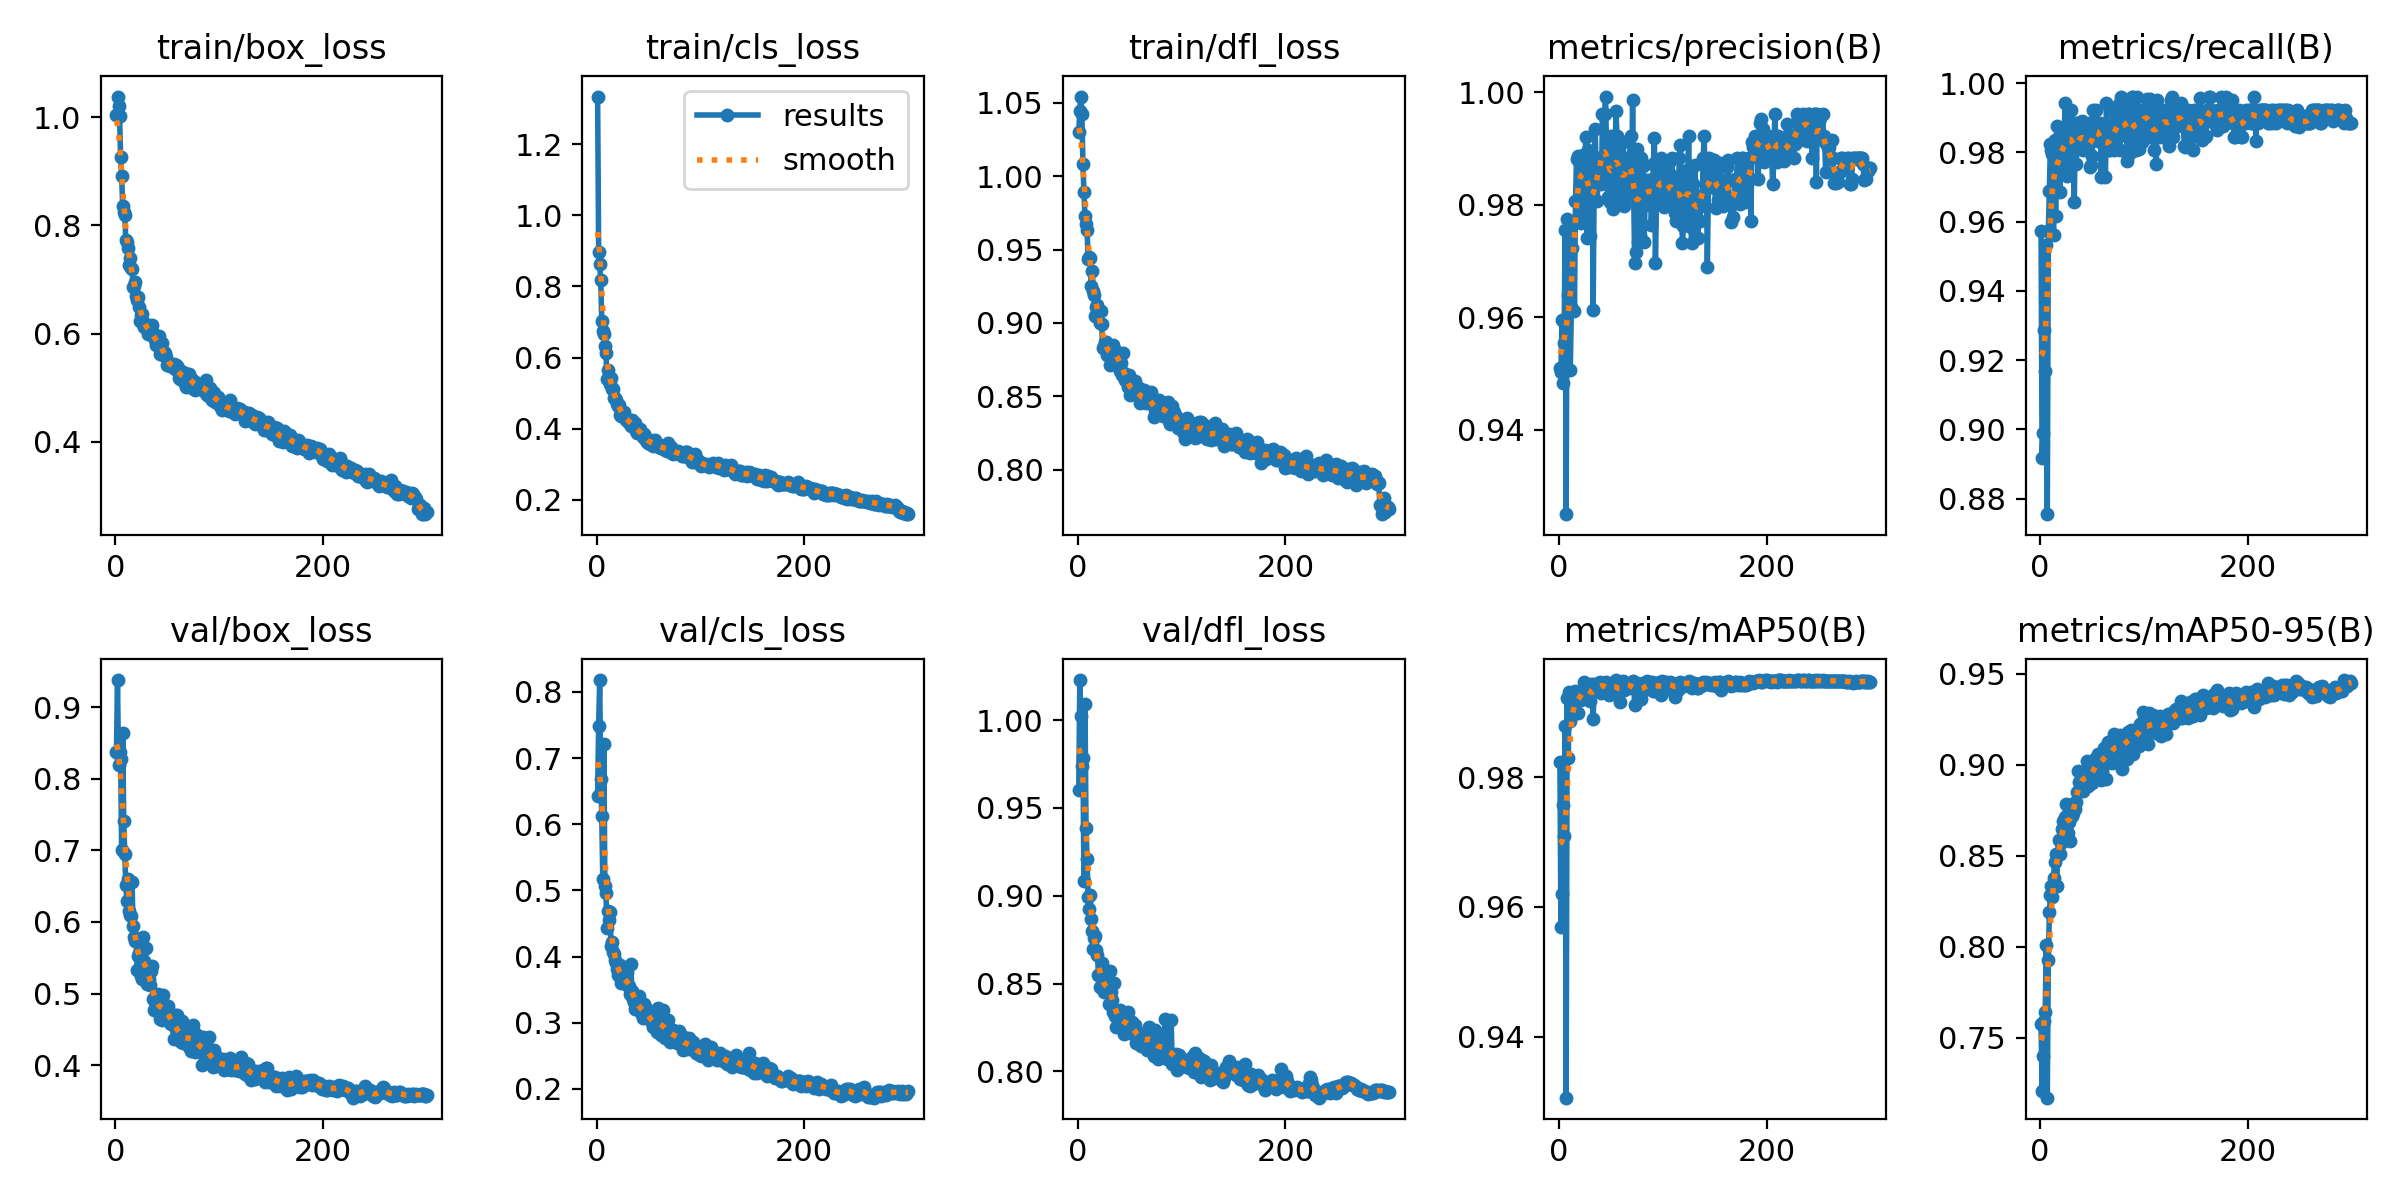

The file beside this chart, header and first rows:
epoch, time, train/box_loss, train/cls_loss, train/dfl_loss, metrics/precision(B), metrics/recall(B), metrics/mAP50(B), metrics/mAP50-95(B), val/box_loss, val/cls_loss, val/dfl_loss, lr/pg0, lr/pg1, lr/pg2
1, 82.32, 1.004, 1.334, 1.031, 0.9509, 0.9572, 0.9823, 0.7573, 0.8381, 0.6431, 0.9601, 0.0006654, 0.0006654, 0.0006654
2, 163.3, 1.038, 0.8975, 1.045, 0.9502, 0.8917, 0.9569, 0.7208, 0.9383, 0.749, 1.023, 0.001328, 0.001328, 0.001328
3, 243.8, 1.022, 0.8635, 1.054, 0.9595, 0.8988, 0.962, 0.7398, 0.8201, 0.818, 1.002, 0.001986, 0.001986, 0.001986
4, 324.3, 1.002, 0.8181, 1.043, 0.9484, 0.9288, 0.9757, 0.7593, 0.8371, 0.6688, 0.9739, 0.00198, 0.00198, 0.00198
5, 404.9, 0.926, 0.7029, 1.009, 0.9554, 0.9168, 0.9709, 0.7641, 0.8282, 0.612, 0.9786, 0.001974, 0.001974, 0.001974
6, 485.8, 0.8905, 0.6737, 0.989, 0.9756, 0.9533, 0.9879, 0.8008, 0.7008, 0.5167, 0.9081, 0.001967, 0.001967, 0.001967
7, 566.9, 0.8358, 0.6676, 0.9728, 0.925, 0.8755, 0.9306, 0.717, 0.8644, 0.7215, 1.009, 0.00196, 0.00196, 0.00196
8, 647.9, 0.8254, 0.6339, 0.9673, 0.9775, 0.9572, 0.9922, 0.7925, 0.7405, 0.507, 0.9384, 0.001954, 0.001954, 0.001954
9, 728.7, 0.8186, 0.6134, 0.9636, 0.9639, 0.9689, 0.9829, 0.8188, 0.6953, 0.4965, 0.9209, 0.001947, 0.001947, 0.001947
10, 809.8, 0.7725, 0.5388, 0.9437, 0.9656, 0.9825, 0.9932, 0.8281, 0.6514, 0.444, 0.8992, 0.001941, 0.001941, 0.001941
11, 890.7, 0.7697, 0.566, 0.9449, 0.9506, 0.9805, 0.9886, 0.8336, 0.6289, 0.4697, 0.8923, 0.001934, 0.001934, 0.001934
12, 974, 0.758, 0.5375, 0.9442, 0.9618, 0.9796, 0.9894, 0.8273, 0.6603, 0.4558, 0.9007, 0.001927, 0.001927, 0.001927
13, 1056, 0.7272, 0.5261, 0.9255, 0.9723, 0.956, 0.9896, 0.8376, 0.616, 0.4676, 0.8869, 0.001921, 0.001921, 0.001921
14, 1137, 0.7404, 0.542, 0.9354, 0.9768, 0.9835, 0.9925, 0.8465, 0.6093, 0.4158, 0.88, 0.001914, 0.001914, 0.001914
15, 1219, 0.7213, 0.5115, 0.9221, 0.9611, 0.9617, 0.9916, 0.851, 0.6079, 0.4227, 0.8696, 0.001908, 0.001908, 0.001908
16, 1301, 0.7194, 0.5126, 0.9188, 0.9807, 0.9877, 0.9933, 0.8336, 0.6556, 0.4065, 0.876, 0.001901, 0.001901, 0.001901
17, 1383, 0.6861, 0.4876, 0.9049, 0.9882, 0.9748, 0.9919, 0.8502, 0.594, 0.4032, 0.8772, 0.001894, 0.001894, 0.001894
18, 1464, 0.6883, 0.4851, 0.9108, 0.9887, 0.9844, 0.9899, 0.8588, 0.5789, 0.3945, 0.8694, 0.001888, 0.001888, 0.001888
19, 1546, 0.6945, 0.4797, 0.9122, 0.9881, 0.9687, 0.9921, 0.851, 0.5728, 0.3911, 0.8665, 0.001881, 0.001881, 0.001881
20, 1628, 0.6698, 0.4703, 0.9094, 0.9872, 0.9844, 0.9926, 0.8569, 0.5776, 0.3814, 0.855, 0.001875, 0.001875, 0.001875
21, 1710, 0.6618, 0.465, 0.8998, 0.9767, 0.9776, 0.9919, 0.8646, 0.5322, 0.373, 0.848, 0.001868, 0.001868, 0.001868
22, 1792, 0.6666, 0.4661, 0.9083, 0.9861, 0.9844, 0.9931, 0.8693, 0.552, 0.372, 0.854, 0.001861, 0.001861, 0.001861
23, 1875, 0.65, 0.438, 0.8994, 0.9889, 0.9767, 0.9925, 0.8617, 0.5563, 0.3871, 0.8617, 0.001855, 0.001855, 0.001855
24, 1958, 0.6237, 0.4372, 0.8831, 0.9846, 0.9941, 0.9947, 0.8712, 0.5522, 0.3606, 0.848, 0.001848, 0.001848, 0.001848
25, 2040, 0.6335, 0.4441, 0.8844, 0.9882, 0.9816, 0.994, 0.8783, 0.5241, 0.3619, 0.8451, 0.001842, 0.001842, 0.001842
26, 2122, 0.6361, 0.4467, 0.8873, 0.9921, 0.9731, 0.9936, 0.8776, 0.5196, 0.368, 0.8465, 0.001835, 0.001835, 0.001835
27, 2205, 0.6185, 0.4331, 0.8868, 0.974, 0.9844, 0.9933, 0.8622, 0.5785, 0.3672, 0.8489, 0.001828, 0.001828, 0.001828
28, 2288, 0.6129, 0.425, 0.8783, 0.9897, 0.9844, 0.9938, 0.8686, 0.5458, 0.3612, 0.8472, 0.001822, 0.001822, 0.001822
29, 2371, 0.6174, 0.4237, 0.8795, 0.9842, 0.9883, 0.9938, 0.8583, 0.5636, 0.3773, 0.855, 0.001815, 0.001815, 0.001815
30, 2454, 0.6147, 0.4254, 0.8827, 0.9745, 0.9922, 0.9917, 0.8728, 0.5135, 0.3549, 0.8381, 0.001809, 0.001809, 0.001809
31, 2539, 0.6, 0.4148, 0.8716, 0.9883, 0.9884, 0.9944, 0.8718, 0.5314, 0.3551, 0.8569, 0.001802, 0.001802, 0.001802
32, 2620, 0.6028, 0.4203, 0.881, 0.986, 0.9767, 0.9938, 0.8732, 0.5206, 0.3441, 0.8455, 0.001795, 0.001795, 0.001795
33, 2701, 0.6043, 0.4089, 0.8824, 0.9613, 0.9656, 0.9889, 0.8787, 0.5126, 0.3884, 0.8407, 0.001789, 0.001789, 0.001789
34, 2783, 0.603, 0.4252, 0.8851, 0.9834, 0.9883, 0.9943, 0.8757, 0.531, 0.348, 0.8336, 0.001782, 0.001782, 0.001782
35, 2864, 0.6151, 0.4188, 0.8797, 0.9934, 0.9767, 0.9936, 0.8794, 0.5385, 0.3363, 0.8503, 0.001776, 0.001776, 0.001776
36, 2945, 0.6004, 0.4046, 0.8761, 0.9843, 0.9883, 0.9936, 0.8852, 0.4925, 0.3311, 0.8314, 0.001769, 0.001769, 0.001769
37, 3026, 0.5944, 0.4147, 0.8808, 0.9806, 0.9838, 0.9944, 0.8964, 0.4763, 0.3211, 0.8254, 0.001762, 0.001762, 0.001762
38, 3107, 0.5875, 0.3936, 0.8796, 0.9883, 0.9872, 0.9941, 0.8906, 0.4898, 0.3296, 0.8307, 0.001756, 0.001756, 0.001756
39, 3188, 0.5783, 0.3867, 0.8729, 0.9882, 0.9809, 0.9946, 0.8914, 0.4846, 0.3336, 0.8339, 0.001749, 0.001749, 0.001749
40, 3270, 0.5826, 0.3962, 0.8772, 0.9845, 0.9891, 0.9947, 0.8952, 0.4827, 0.3204, 0.8277, 0.001743, 0.001743, 0.001743
41, 3351, 0.586, 0.3961, 0.8674, 0.9836, 0.9805, 0.993, 0.8856, 0.4997, 0.34, 0.8348, 0.001736, 0.001736, 0.001736
42, 3432, 0.5955, 0.3979, 0.8728, 0.9961, 0.9825, 0.9942, 0.8943, 0.4783, 0.3215, 0.8275, 0.001729, 0.001729, 0.001729
43, 3513, 0.5612, 0.3855, 0.8642, 0.9845, 0.9873, 0.9943, 0.8939, 0.4637, 0.3149, 0.826, 0.001723, 0.001723, 0.001723
44, 3594, 0.5804, 0.3862, 0.8793, 0.9961, 0.9879, 0.994, 0.8885, 0.4927, 0.3148, 0.834, 0.001716, 0.001716, 0.001716
45, 3675, 0.5824, 0.3757, 0.8658, 0.9992, 0.9805, 0.9947, 0.902, 0.4634, 0.3077, 0.8212, 0.00171, 0.00171, 0.00171
46, 3756, 0.56, 0.3864, 0.8613, 0.9884, 0.9805, 0.9937, 0.8884, 0.4985, 0.3283, 0.8251, 0.001703, 0.001703, 0.001703
47, 3837, 0.5665, 0.3701, 0.8609, 0.9813, 0.9883, 0.9942, 0.8926, 0.4741, 0.3176, 0.831, 0.001696, 0.001696, 0.001696
48, 3918, 0.5636, 0.3686, 0.8561, 0.9843, 0.9758, 0.9926, 0.8937, 0.4826, 0.3224, 0.8336, 0.00169, 0.00169, 0.00169
49, 3999, 0.5566, 0.3635, 0.8643, 0.9805, 0.9762, 0.9932, 0.8953, 0.4653, 0.3079, 0.8255, 0.001683, 0.001683, 0.001683
50, 4082, 0.5415, 0.3599, 0.8512, 0.9921, 0.9789, 0.9935, 0.8897, 0.4738, 0.3076, 0.8218, 0.001677, 0.001677, 0.001677
51, 4164, 0.5413, 0.3584, 0.8519, 0.984, 0.9922, 0.9939, 0.892, 0.4827, 0.3056, 0.8264, 0.00167, 0.00167, 0.00167
52, 4249, 0.5409, 0.369, 0.8536, 0.9792, 0.9883, 0.9935, 0.8979, 0.4682, 0.3145, 0.8283, 0.001663, 0.001663, 0.001663
53, 4333, 0.5406, 0.3633, 0.853, 0.9883, 0.9836, 0.9943, 0.9031, 0.4583, 0.2994, 0.8252, 0.001657, 0.001657, 0.001657
54, 4416, 0.5419, 0.3524, 0.8546, 0.9873, 0.9922, 0.9947, 0.9036, 0.4581, 0.2937, 0.8248, 0.00165, 0.00165, 0.00165
55, 4500, 0.5419, 0.3594, 0.8606, 0.9967, 0.9883, 0.9949, 0.902, 0.4705, 0.3031, 0.8263, 0.001644, 0.001644, 0.001644
56, 4582, 0.5428, 0.3688, 0.8562, 0.9921, 0.9833, 0.9938, 0.906, 0.437, 0.2998, 0.8161, 0.001637, 0.001637, 0.001637
57, 4664, 0.5344, 0.3532, 0.8531, 0.9807, 0.9875, 0.9931, 0.8965, 0.4696, 0.304, 0.8199, 0.00163, 0.00163, 0.00163
58, 4745, 0.5418, 0.3508, 0.8522, 0.9905, 0.9883, 0.9937, 0.9036, 0.4501, 0.2859, 0.821, 0.001624, 0.001624, 0.001624
59, 4827, 0.5407, 0.3577, 0.8556, 0.9819, 0.9728, 0.9916, 0.8914, 0.4697, 0.323, 0.8221, 0.001617, 0.001617, 0.001617
60, 4908, 0.5367, 0.3481, 0.8454, 0.9839, 0.9844, 0.9937, 0.9026, 0.437, 0.2911, 0.8209, 0.001611, 0.001611, 0.001611
... 240 more rows
